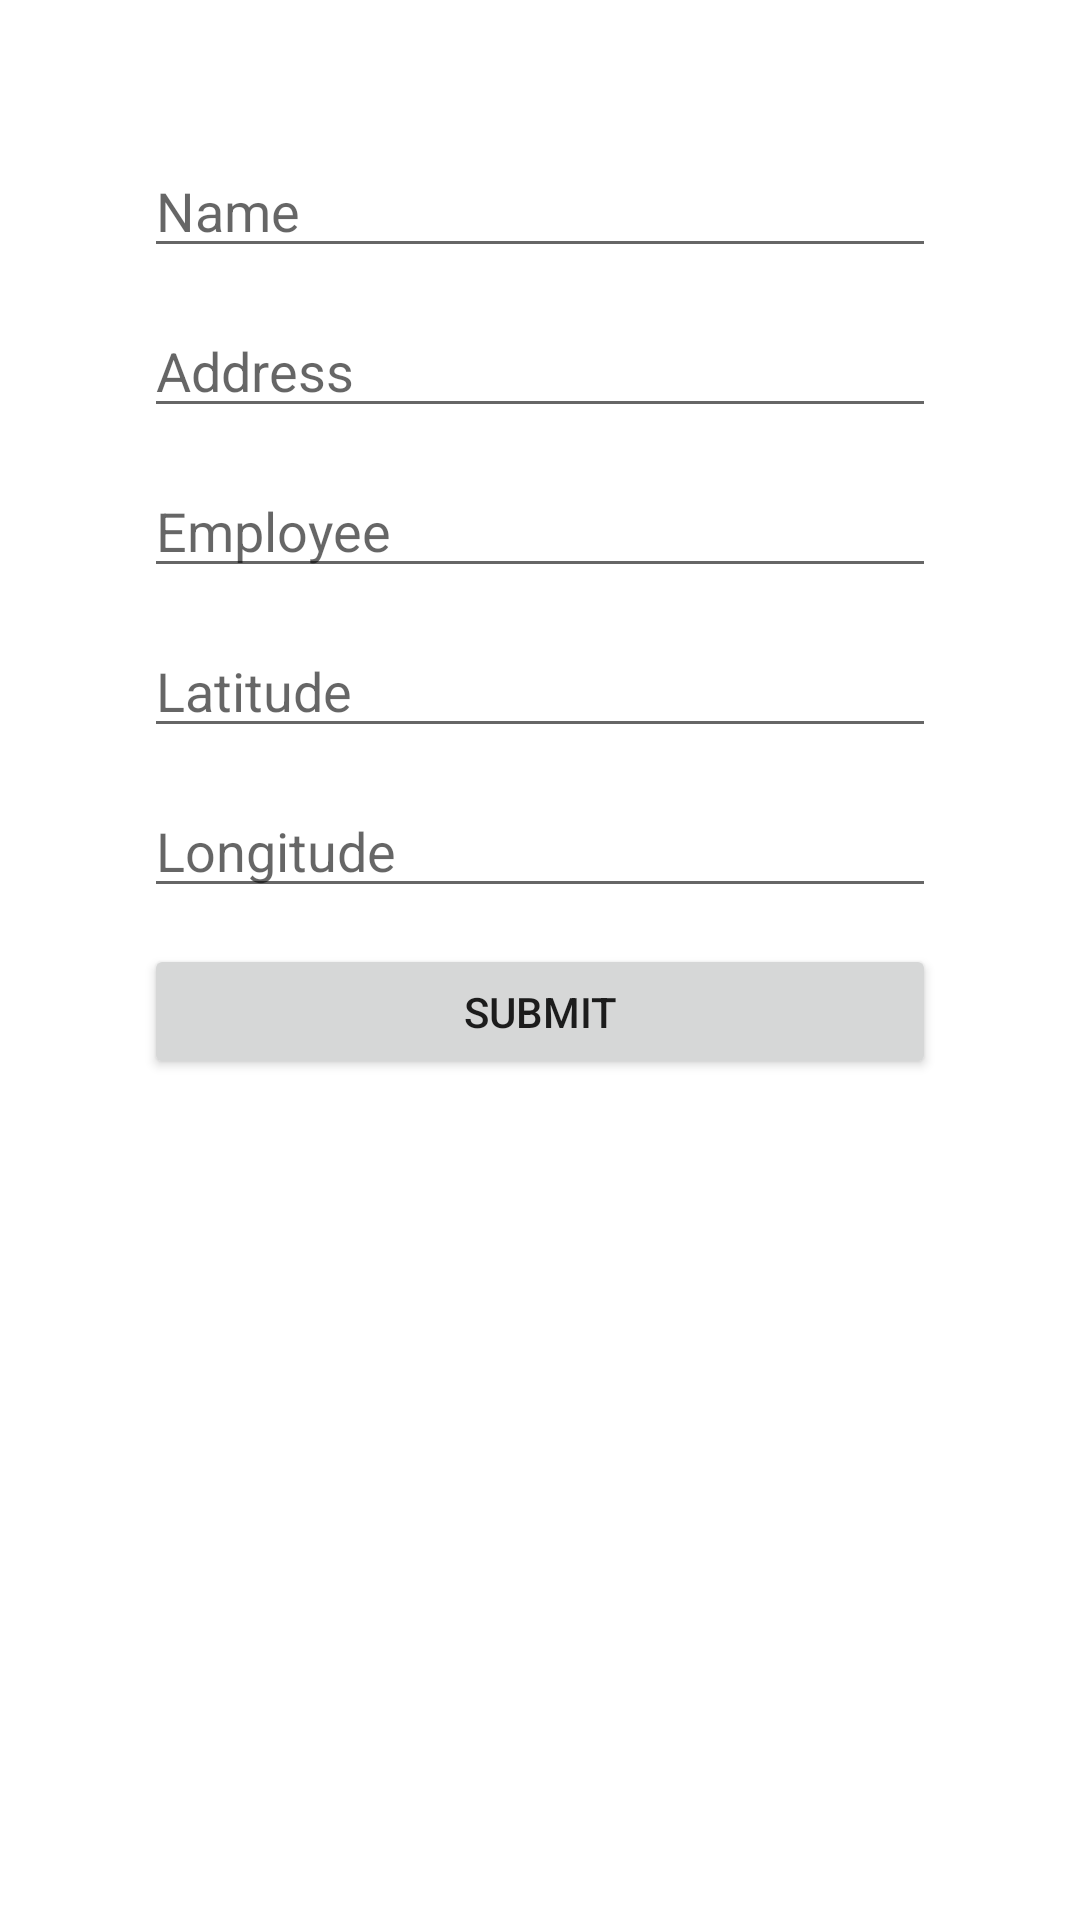

Write the Android layout XML for this screen, with the resource values it uses.
<!-- AndroidManifest.xml: application theme Theme.DigitalentTraining -->
<!-- res/layout/activity_telkom_firebase_database.xml -->
<?xml version="1.0" encoding="utf-8"?>
<LinearLayout xmlns:android="http://schemas.android.com/apk/res/android"
    xmlns:app="http://schemas.android.com/apk/res-auto"
    xmlns:tools="http://schemas.android.com/tools"
    android:layout_width="match_parent"
    android:layout_height="match_parent"
    android:orientation="vertical"
    android:padding="48dp"
    tools:context=".firebasedb.TelkomFirebaseDatabaseActivity">

    <EditText
        android:id="@+id/et_name"
        android:layout_width="match_parent"
        android:layout_height="wrap_content"
        android:hint="Name"/>

    <EditText
        android:id="@+id/et_address"
        android:layout_width="match_parent"
        android:layout_height="wrap_content"
        android:layout_marginTop="12dp"
        android:hint="Address"/>

    <EditText
        android:id="@+id/et_employee"
        android:layout_width="match_parent"
        android:layout_height="wrap_content"
        android:layout_marginTop="12dp"
        android:hint="Employee"/>

    <EditText
        android:id="@+id/et_latitude"
        android:layout_width="match_parent"
        android:layout_height="wrap_content"
        android:layout_marginTop="12dp"
        android:hint="Latitude"/>

    <EditText
        android:id="@+id/et_longitude"
        android:layout_width="match_parent"
        android:layout_height="wrap_content"
        android:layout_marginTop="12dp"
        android:hint="Longitude"/>

    <Button
        android:id="@+id/btn_submit_data"
        android:layout_width="match_parent"
        android:layout_height="45dp"
        android:layout_marginTop="12dp"
        android:text="Submit"/>

</LinearLayout>
<!-- resources referenced by this layout -->
<resources>
  <style name="Theme.DigitalentTraining" parent="Theme.MaterialComponents.DayNight.DarkActionBar">
          
          <item name="colorPrimary">@color/purple_500</item>
          <item name="colorPrimaryVariant">@color/purple_700</item>
          <item name="colorOnPrimary">@color/white</item>
          
          <item name="colorSecondary">@color/teal_200</item>
          <item name="colorSecondaryVariant">@color/teal_700</item>
          <item name="colorOnSecondary">@color/black</item>
          
          <item name="android:statusBarColor" tools:targetApi="l">?attr/colorPrimaryVariant</item>
          
      </style>
  <!-- not gathered from this repository: default colours our renderer supplied (Android Studio template values) -->
  <color name="purple_500">#FF6200EE</color>
  <color name="purple_700">#FF3700B3</color>
  <color name="teal_200">#FF03DAC5</color>
  <color name="teal_700">#FF018786</color>
  <color name="black">#FF000000</color>
  <color name="white">#FFFFFFFF</color>
</resources>
